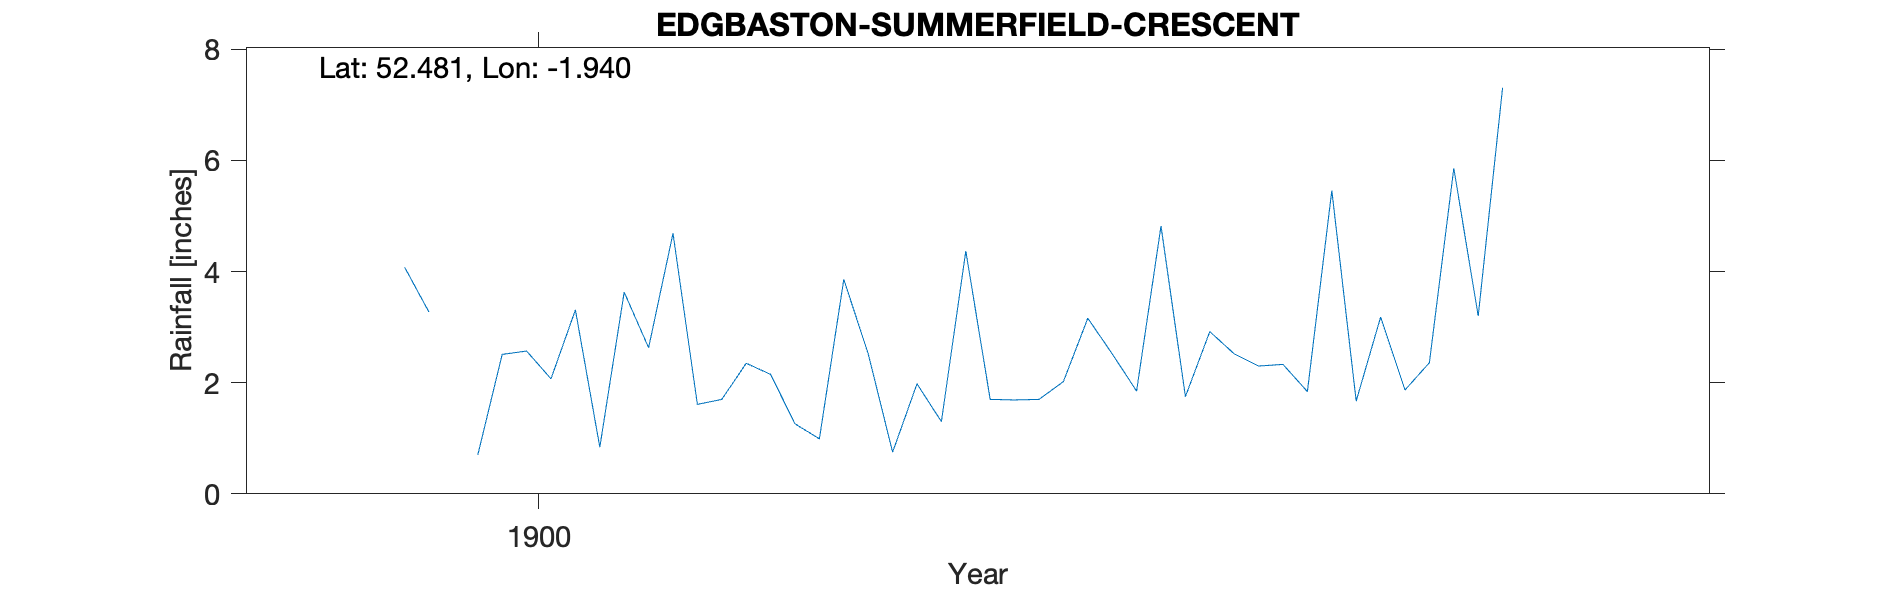

Data behind this chart, as committed beside it:
EDGBASTON SUMMERFIELD CRESCENT, , , , , , , , , , 
Grid ref, SP042870, Long, -1.94, Lat, 52.48, Elevation, 510, ft, , 
Station no, RR8870, , , , , , , , , 
, 1900, 1901, 1902, 1903, 1904, 1905, 1906, 1907, 1908, 1909
January, 4.08, 1.61, 1.7, 2.33, , , , , , 
February, 3.27, 1.7, 1.69, 1.84, , , , , , 
March, , 2.35, 1.7, 5.46, , , , , , 
April, 0.7, 2.15, 2.02, 1.67, , , , , , 
May, 2.51, 1.26, 3.16, 3.18, , , , , , 
June, 2.57, 0.99, 2.52, 1.87, , , , , , 
July, 2.07, 3.86, 1.85, 2.36, , , , , , 
August, 3.31, 2.52, 4.82, 5.86, , , , , , 
September, 0.84, 0.75, 1.75, 3.2, , , , , , 
October, 3.63, 1.98, 2.92, 7.31, , , , , , 
November, 2.63, 1.3, 2.52, , , , , , , 
December, 4.69, 4.37, 2.3, , , , , , , 
Total, , 24.84, 28.95, , , , , , , 
